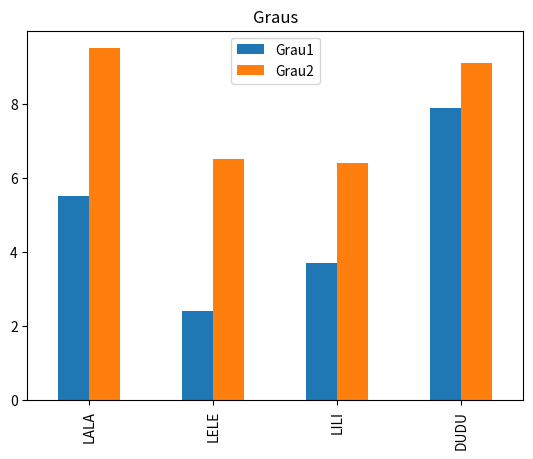
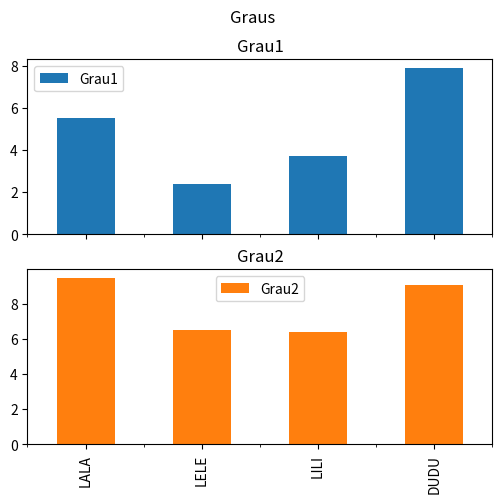

Here is the Python script that generated these plots, in order:
# -*- coding: utf-8 -*-
"""
Created on 2022/1

@author: JOISA

Criacao de DF (dataframe) a partir de dic de dic

index/columns/values/shape/size

selecao de linha/coluna/elemento

medida (pelos diferentes eixos)

DF transposto

Inclusao de colunas e de linhas,

Uso de funcoes:
    - no eixo index (axis=0/default) => "geraria uma nova linha"
    - no eixo columns (axis=1)  => "geraria uma nova coluna"
    
Ordenacao

Preenchimento de valores ausentes

Concatenacao de DataFrames

Renomeando colunas
"""

import pandas as pd
import matplotlib.pyplot as plt

dicGraus={ 'Grau1': {'LALA':5.5,'LELE':2.4,'LILI':3.7,'DUDU':7.9},
           'Grau2': {'LALA':9.5,'LELE':6.5,'LILI':6.4,'DUDU':9.1}
        }

print('\n-------AULA1---------')
dfGraus = pd.DataFrame(dicGraus)

print('\n----------1----------')
#Exibe o df
print(dfGraus)


print('\n----------2----------')
#Exibe os indices
print(dfGraus.index)
print('\nSó rotulos:')
print(list(dfGraus.index))
print(dfGraus.index.values)

print('\n----------3----------')
# Exibe as colunas
print(dfGraus.columns)
print('\nSó rotulos:')
print(list(dfGraus.columns))
print(dfGraus.columns.values)


print('\n----------4----------')
#Exibe os valores
print(dfGraus.values)


print('\n----------5----------')
#Exibe quantidade de valores
print(dfGraus.size)

print('\n----------6----------')
# Exibe numLinhas e numColunas
print(dfGraus.shape)

print('\n----------7----------')
#Exibe num linhas
print(dfGraus.shape[0])

print('\n----------8----------')
#Exibe num colunas
print(dfGraus.shape[1])

print('\n----------9----------')
#Exibe 2 prim elementos
print(dfGraus.head(2))

print('\n----------10---------')
#Exibe 2 ult elementos
print(dfGraus.tail(2))

print('\n----------11---------')
#Exibe as informacoes do df
dfGraus.info()

print('\n----------12---------')
#Resumos estatisticos das colunas numericas
print(dfGraus.describe())

######### Medidas (funcoes) e eixos #########
print('\n----------13---------')
print('\nMedia dos GRAUS') # => default: axis=0 ou axis='index'
print(dfGraus.mean())
# print('--')
# print(dfGraus.mean(axis=0))
# print('--')
# print(dfGraus.mean('index'))

print('\n----------14---------')
print('\nMedia dos ALUNOS') # =>  axis=1 ou axis='columns'
print(dfGraus.mean(axis=1))
# print('--')
# print(dfGraus.mean(axis='columns'))

######### Selecao de Elementos #########
print('\n----------15---------')
#Exibe dados da LELE
print('\ndados da LELE')
print(dfGraus.loc['LELE'])
print('--')
print(dfGraus.loc[ ['LELE'] ] )
#Exibe dados de LELE e DUDU
print('\ndados da LELE e DUDU')
print(dfGraus.loc[ ['LELE','DUDU'] ] )

print('\n----------16---------')
#Exibe coluna Grau1
#  retorna series
print('\ncoluna Grau1:\n')
print(dfGraus['Grau1'])
#ATENCAO: coluna existente pode ser acessada
# diretamente com df.NomeDaColuna
print('\n')
print(dfGraus.Grau1)

print('\n----------17---------')
#Exibe o Grau1 da LELE

print(dfGraus.loc['LELE']['Grau1'])
print('\n----------18---------')
#Abaixo uma segunda forma de acessar
# Essa forma tb permite alteração do 
# valor da célula
print(dfGraus.loc['LELE', 'Grau1' ])

print('\n----------19---------')
# O DF


print('\n----------20---------')
# DF transposto, seus indices e suas colunas
print('DF transposto')
print(dfGraus.T)
print('\nIndices do transposto')
print(dfGraus.T.index)
print('\nColunas do transposto')
print(dfGraus.T.columns)

#Alteracao do valor de uma celula

print('\n----------21---------')

print('\n----------22---------')


###############  VISUALIZACAO ###############
print('\n---------23----------')
#VISUALIZACAO: Barras => Todos os Graus juntos em um grafico unico
dfGraus.plot.bar(title='Graus')
plt.show()

#VISUALIZACAO: Barras => Graus Separados
dfGraus.plot.bar(title='Graus',
                 subplots=True,
                 figsize=[6,5])
plt.show()

###############  INCLUSOES ###############
print('\n---------24----------')
#INCLUSAO DE NOVA LINHA
srVava=pd.Series([9.4, 7.8], index=['Grau1','Grau2'])
print(srVava)
#Incluindo uma linha correspondente ao Vava
dfGraus.loc['VAVA']= srVava # poderia usar diretamente [9.4, 7.8]
print(dfGraus)

dfGraus.loc['KUKA']=0
print(dfGraus)

dfGraus.loc['TETE']=[3.6,9]
print(dfGraus)

print('\n---------25----------')
# INCLUSAO DE NOVA COLUNA
dicGrau3= {'LALA':9.5,'LELE':5.5,'LILI':6.2,'VAVA':8.2,'DUDU':2.7}
#Inclusao da coluna Grau3=
dfGraus['Grau3']=pd.Series(dicGrau3) 
print(dfGraus)


############## Descartando NaN #############
# Exibir sem linhas com NaN
print('\nSem linhas com NaN')
print(dfGraus.dropna(axis='index'))
# Exibir sem colunas com NaN
print('\nSem colunas com NaN')
print(dfGraus.dropna(axis='columns'))

###############  Aplicacao de FUNCAO  ###############

#Maior nota
print('\nMaior Nota por grau')
print(dfGraus.max())


print('\nMaior Nota por aluno')
print(dfGraus.max(axis=1))

#########################################################
def qtdAcimaDe7(series):
    qtd = series>7
    return qtd.sum()
                        
            
series = pd.Series([1,2,3,4,8,7,6,9,10], index=list('abcdefghi'))
print(qtdAcimaDe7(series))
# print(series.loc[:]>7)